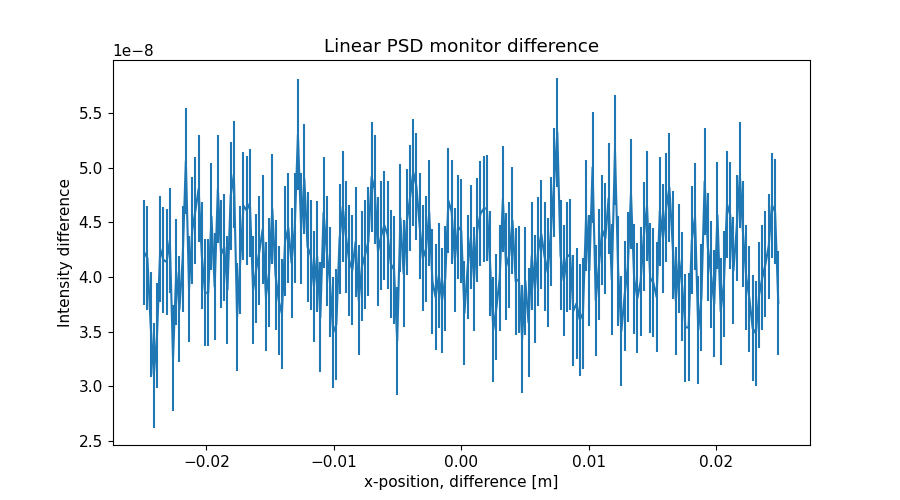

The table this chart was drawn from, first rows:
x_axis, Intensity, Error
-2.487437186000000106e-02, 4.225785646000000316e-08, 4.775864608000000269e-09
-2.462311558000000039e-02, 4.173809685999999970e-08, 4.775322722000000015e-09
-2.437185929999999973e-02, 3.563840032999999929e-08, 4.785219099999999863e-09
-2.412060301999999906e-02, 3.103872659000000156e-08, 4.801325559999999664e-09
-2.386934673000000104e-02, 3.465892513999999982e-08, 4.811167438999999658e-09
-2.361809045000000037e-02, 4.257847252000000223e-08, 4.821424979999999937e-09
-2.336683416999999971e-02, 4.155809146000000232e-08, 4.823480471000000356e-09
-2.311557788999999905e-02, 4.137828701000000200e-08, 4.816948964000000097e-09
-2.286432160999999838e-02, 4.335801427999999681e-08, 4.817967586999999839e-09
-2.261306533000000119e-02, 3.257863585000000065e-08, 4.827650970000000363e-09
-2.236180905000000052e-02, 4.043792154999999851e-08, 4.833345173999999618e-09
-2.211055275999999903e-02, 3.705844732999999986e-08, 4.838289521000000336e-09
-2.185929647999999836e-02, 4.165792675000000051e-08, 4.860889530000000339e-09
-2.160804020000000117e-02, 5.061760486999999732e-08, 4.872028178999999785e-09
-2.135678392000000050e-02, 3.891819801999999809e-08, 4.871066085000000047e-09
-2.110552763999999984e-02, 4.425764391000000046e-08, 4.883307057000000274e-09
-2.085427135999999917e-02, 4.609759135999999969e-08, 4.878555918000000298e-09
-2.060301507999999851e-02, 4.807760674000000016e-08, 4.871563776000000193e-09
-2.035175879000000049e-02, 4.193816822000000174e-08, 4.889164979999999953e-09
-2.010050250999999982e-02, 3.857839070999999840e-08, 4.898280400000000298e-09
-1.984924622999999916e-02, 3.855848088999999818e-08, 4.911308992999999950e-09
-1.959798994999999849e-02, 4.553825696000000039e-08, 4.903342719999999860e-09
-1.934673367000000130e-02, 3.911833956000000298e-08, 4.890869056999999590e-09
-1.909547739000000063e-02, 4.805802891000000171e-08, 4.912433382000000221e-09
-1.884422110999999997e-02, 4.207833135999999841e-08, 4.928428433999999713e-09
-1.859296481999999848e-02, 4.271718967999999755e-08, 4.925223551999999855e-09
-1.834170854000000128e-02, 3.883758862999999916e-08, 4.923519215000000300e-09
-1.809045226000000062e-02, 4.743916861000000112e-08, 4.934394748000000344e-09
-1.783919597999999995e-02, 4.938078729999999732e-08, 4.939075691000000046e-09
-1.758793969999999929e-02, 3.631999331999999950e-08, 4.945248621999999589e-09
-1.733668341999999862e-02, 4.155838744999999923e-08, 4.951513636000000311e-09
-1.708542714000000143e-02, 4.651883783999999845e-08, 4.961037707000000377e-09
-1.683417084999999994e-02, 4.609850046000000328e-08, 4.967102773999999847e-09
-1.658291456999999927e-02, 4.675803214999999705e-08, 4.958419961000000308e-09
-1.633165828999999861e-02, 3.879499954000000181e-08, 4.958255042000000329e-09
-1.608040201000000141e-02, 4.075568193999999999e-08, 4.970865174999999930e-09
-1.582914573000000075e-02, 4.241848219000000305e-08, 4.986196780000000139e-09
-1.557788945000000008e-02, 4.437851250999999983e-08, 4.990287922999999599e-09
-1.532663316999999942e-02, 3.821856909999999960e-08, 4.993814965000000244e-09
-1.507537687999999966e-02, 4.041864650000000096e-08, 5.004337738999999822e-09
-1.482412060000000073e-02, 4.623821491000000235e-08, 5.008033986999999876e-09
-1.457286432000000007e-02, 4.017878537999999676e-08, 5.007216368000000285e-09
-1.432160803999999940e-02, 3.783899559999999749e-08, 5.011549521999999946e-09
-1.407035176000000047e-02, 3.663861034999999877e-08, 5.008317754000000220e-09
-1.381909547999999981e-02, 4.329829464999999714e-08, 5.012091533999999976e-09
-1.356783919999999914e-02, 4.449823767000000263e-08, 5.019827602999999707e-09
-1.331658290999999938e-02, 4.131856765999999778e-08, 5.024507816999999821e-09
-1.306532663000000045e-02, 4.445822238000000186e-08, 5.028387765999999854e-09
-1.281407034999999979e-02, 5.303816564000000072e-08, 5.036157900000000270e-09
-1.256281407000000086e-02, 4.441855355999999954e-08, 5.055244025000000051e-09
-1.231155779000000020e-02, 4.897850587000000317e-08, 5.048674031000000213e-09
-1.206030150999999953e-02, 4.275884164999999925e-08, 5.041043986999999952e-09
-1.180904523000000060e-02, 4.201849566000000095e-08, 5.050102863999999858e-09
-1.155778894000000084e-02, 3.913859523000000177e-08, 5.052558841000000124e-09
-1.130653266000000018e-02, 4.189878441999999730e-08, 5.050619596999999919e-09
-1.105527637999999951e-02, 3.631887259999999827e-08, 5.048343740999999813e-09
-1.080402010000000058e-02, 4.587852544000000034e-08, 5.058199616999999686e-09
-1.055276381999999992e-02, 4.239396620999999962e-08, 5.061601194000000289e-09
-1.030150753999999926e-02, 3.955428411000000241e-08, 5.066854441000000213e-09
-1.005025126000000033e-02, 3.493876162999999736e-08, 5.078543548000000131e-09
... 139 more rows
